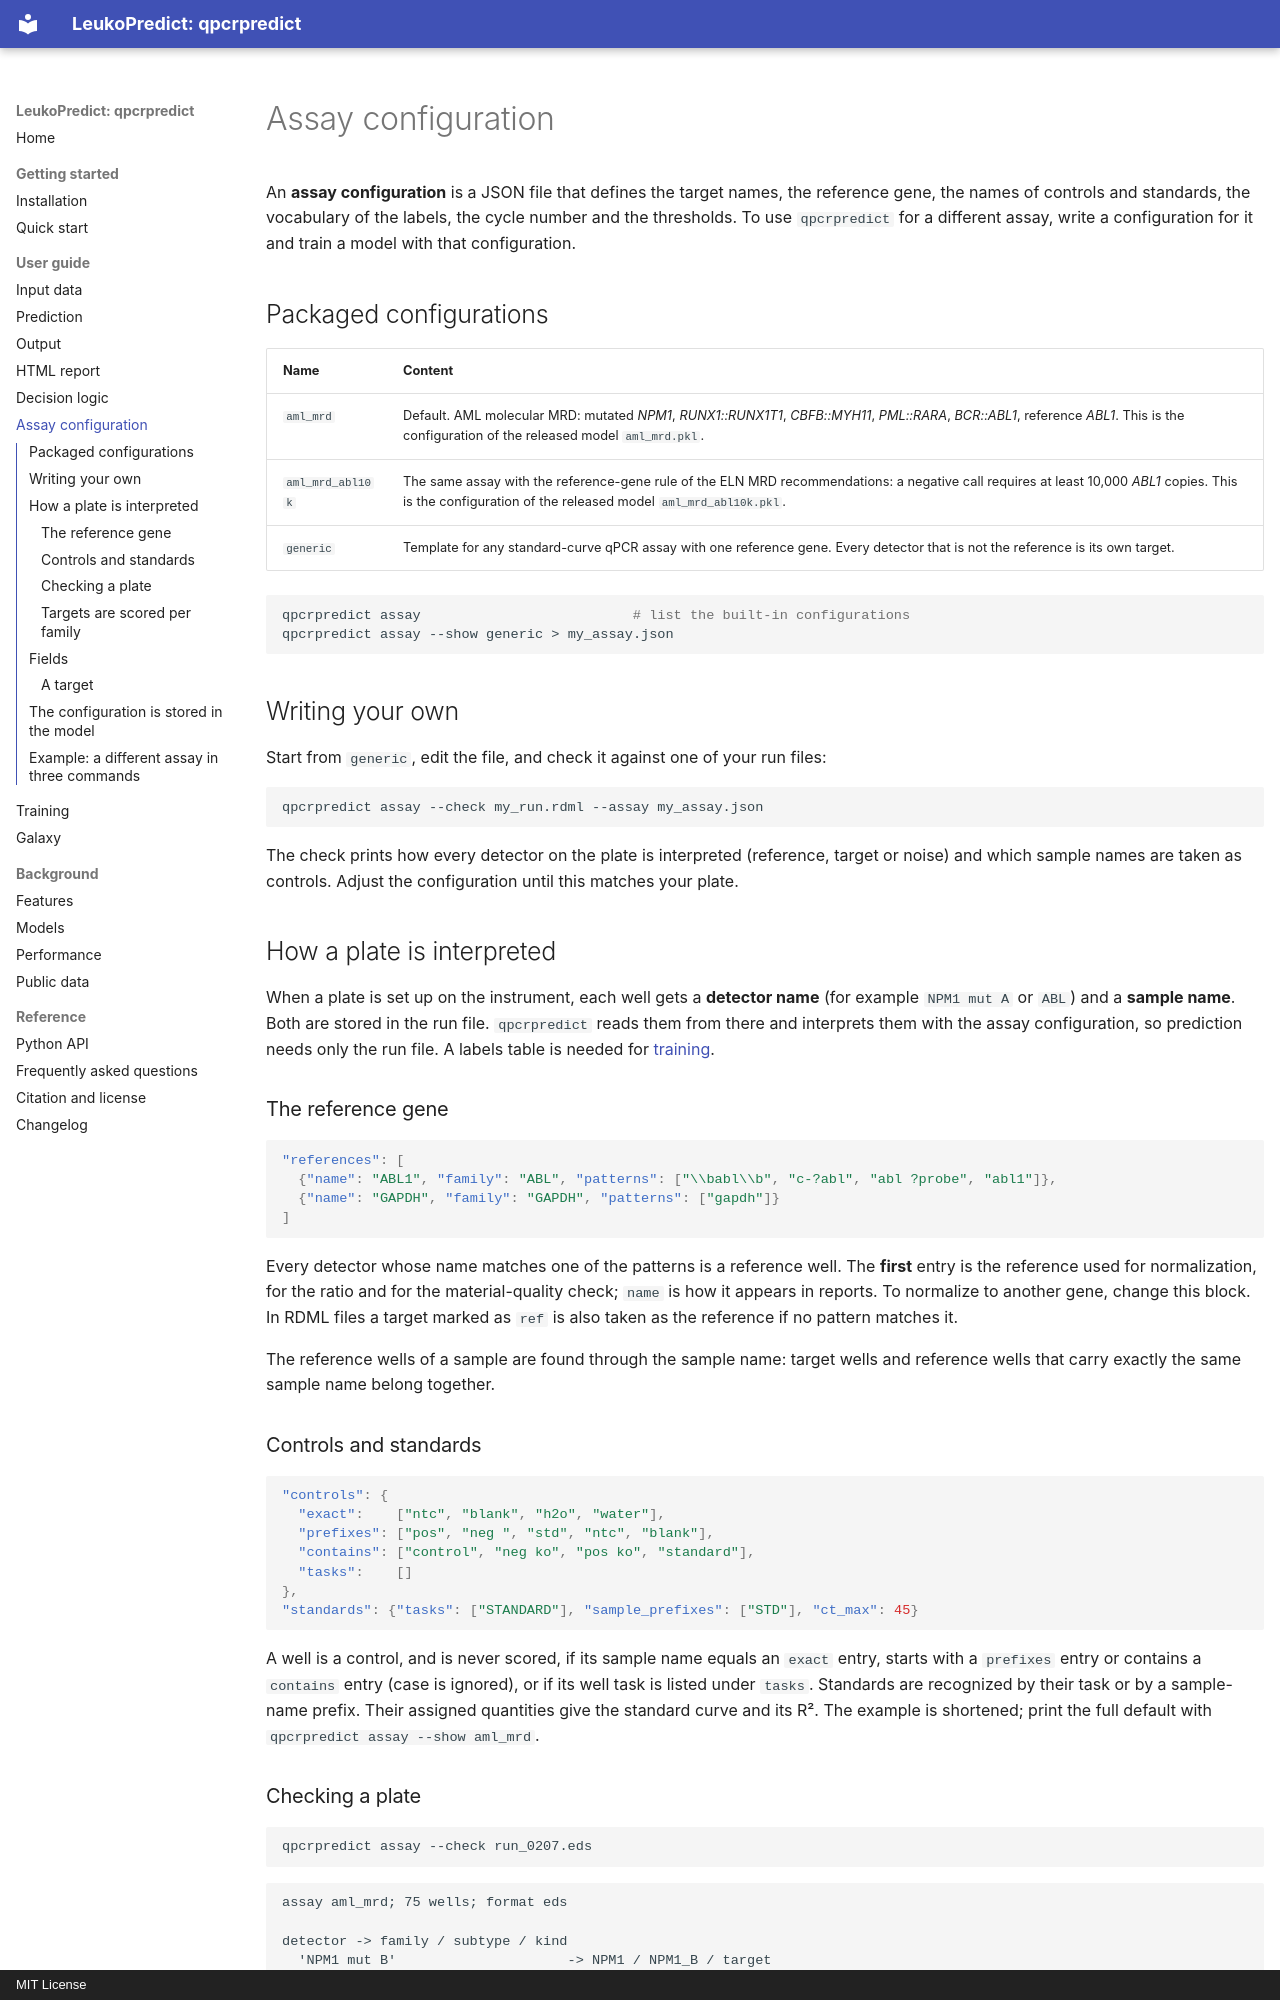

repository: MHH-Bioinformatics-Hematology/qpcrpredict · page: assay/index.html · generator: mkdocs · copyright: MIT License

# Assay configuration

An **assay configuration** is a JSON file that defines the target names, the reference gene, the
names of controls and standards, the vocabulary of the labels, the cycle number and the
thresholds. To use `qpcrpredict` for a different assay, write a configuration for it and train a
model with that configuration.

## Packaged configurations

| Name | Content |
|---|---|
| `aml_mrd` | Default. AML molecular MRD: mutated *NPM1*, *RUNX1::RUNX1T1*, *CBFB::MYH11*, *PML::RARA*, *BCR::ABL1*, reference *ABL1*. This is the configuration of the released model `aml_mrd.pkl`. |
| `aml_mrd_abl10k` | The same assay with the reference-gene rule of the ELN MRD recommendations: a negative call requires at least 10,000 *ABL1* copies. This is the configuration of the released model `aml_mrd_abl10k.pkl`. |
| `generic` | Template for any standard-curve qPCR assay with one reference gene. Every detector that is not the reference is its own target. |

```bash
qpcrpredict assay                          # list the built-in configurations
qpcrpredict assay --show generic > my_assay.json
```

## Writing your own

Start from `generic`, edit the file, and check it against one of your run files:

```bash
qpcrpredict assay --check my_run.rdml --assay my_assay.json
```

The check prints how every detector on the plate is interpreted (reference, target or noise) and
which sample names are taken as controls. Adjust the configuration until this matches your plate.

## How a plate is interpreted

When a plate is set up on the instrument, each well gets a **detector name** (for example
`NPM1 mut A` or `ABL`) and a **sample name**. Both are stored in the run file. `qpcrpredict` reads
them from there and interprets them with the assay configuration, so prediction needs only the
run file. A labels table is needed for [training](train.md).

### The reference gene

```json
"references": [
  {"name": "ABL1", "family": "ABL", "patterns": ["\\babl\\b", "c-?abl", "abl ?probe", "abl1"]},
  {"name": "GAPDH", "family": "GAPDH", "patterns": ["gapdh"]}
]
```

Every detector whose name matches one of the patterns is a reference well. The **first** entry is
the reference used for normalization, for the ratio and for the material-quality check; `name` is
how it appears in reports. To normalize to another gene, change this block. In RDML files a target
marked as `ref` is also taken as the reference if no pattern matches it.

The reference wells of a sample are found through the sample name: target wells and reference
wells that carry exactly the same sample name belong together.

### Controls and standards

```json
"controls": {
  "exact":    ["ntc", "blank", "h2o", "water"],
  "prefixes": ["pos", "neg ", "std", "ntc", "blank"],
  "contains": ["control", "neg ko", "pos ko", "standard"],
  "tasks":    []
},
"standards": {"tasks": ["STANDARD"], "sample_prefixes": ["STD"], "ct_max": 45}
```

A well is a control, and is never scored, if its sample name equals an `exact` entry, starts with
a `prefixes` entry or contains a `contains` entry (case is ignored), or if its well task is listed
under `tasks`. Standards are recognized by their task or by a sample-name prefix. Their assigned
quantities give the standard curve and its R². The example is shortened; print the full default
with `qpcrpredict assay --show aml_mrd`.
